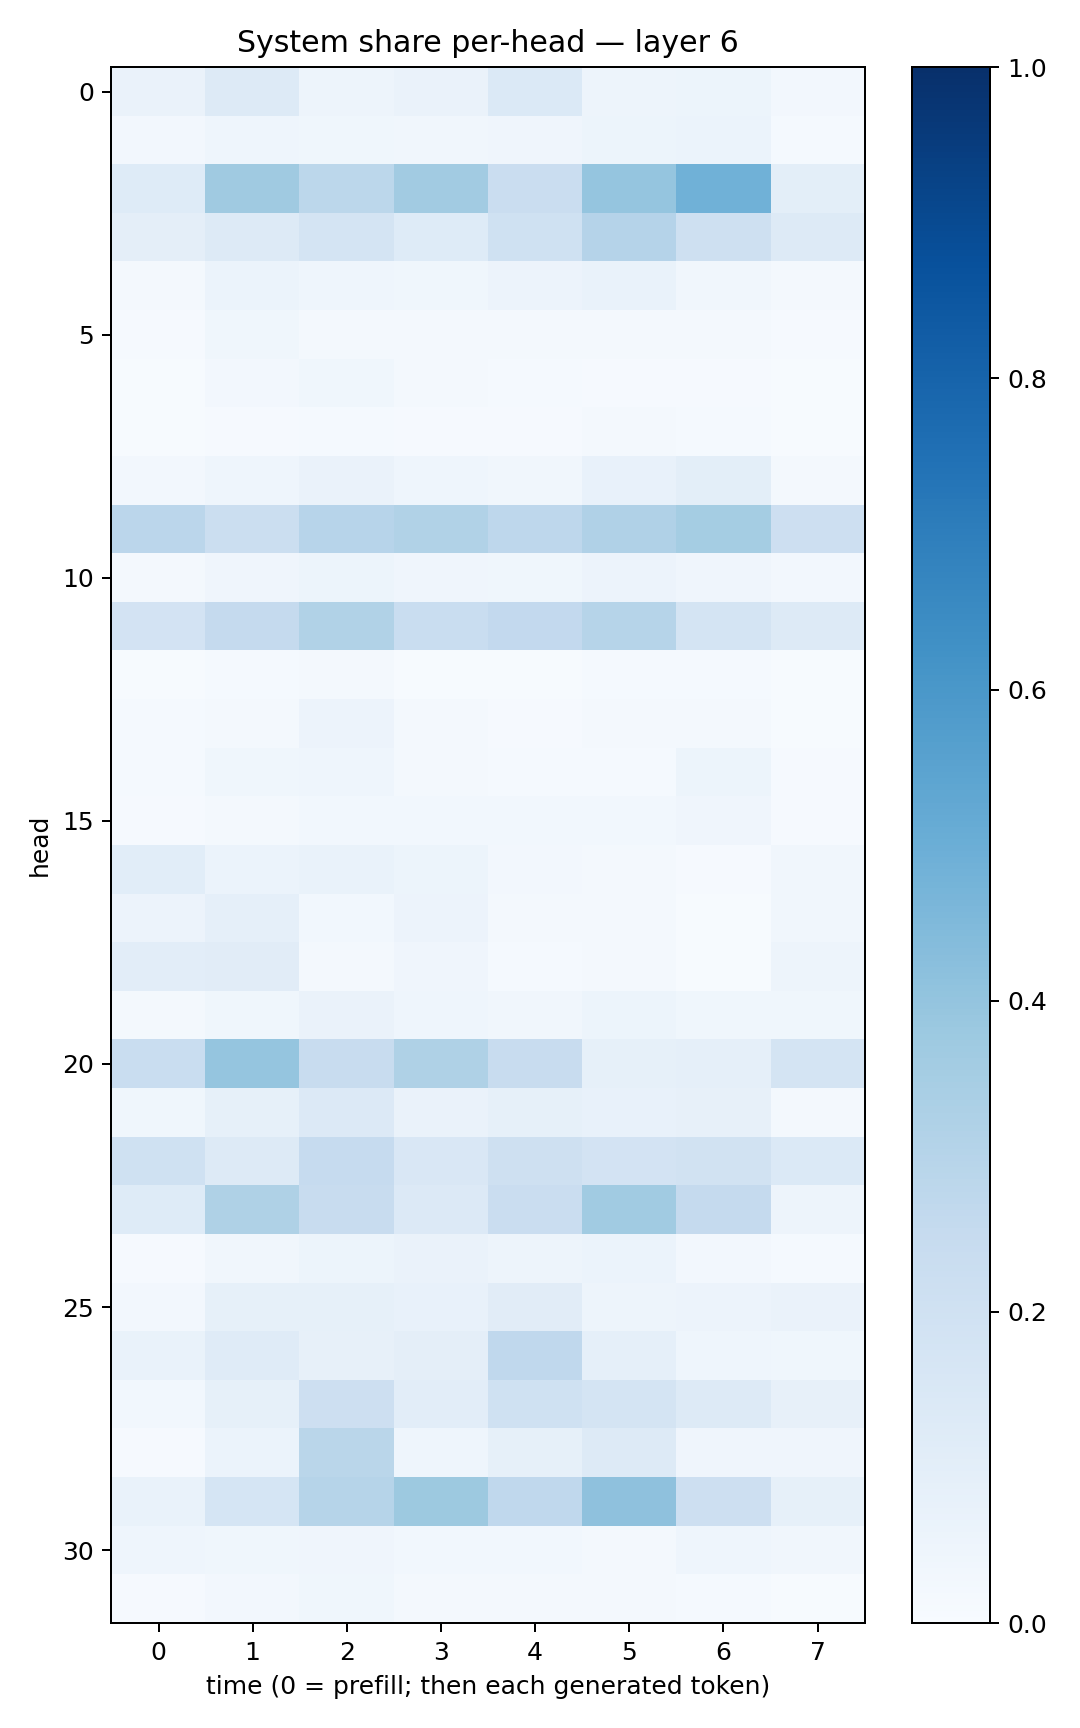

The data file committed next to this chart (first rows):
0.06293792, 0.12596504, 0.048824824, 0.06323311, 0.13847242, 0.04992729, 0.05380744, 0.026033932
0.02363, 0.04402, 0.03796, 0.03274, 0.04005, 0.05202, 0.05864, 0.01486
0.1247, 0.3684, 0.2781, 0.3632, 0.2278, 0.3954, 0.4853, 0.09825
0.09643, 0.1309, 0.1776, 0.1219, 0.2012, 0.3042, 0.2089, 0.1325
0.0203, 0.06201, 0.04659, 0.03897, 0.05826, 0.06952, 0.03252, 0.018
0.01033, 0.03822, 0.02044, 0.01827, 0.01675, 0.01935, 0.01733, 0.01067
0.006934, 0.0255, 0.03824, 0.021, 0.01231, 0.01131, 0.01165, 0.005466
0.005087, 0.0117, 0.01543, 0.008832, 0.01035, 0.01809, 0.01289, 0.004922
0.02478, 0.04657, 0.06274, 0.04401, 0.03481, 0.07393, 0.09837, 0.01926
0.2848, 0.2245, 0.2963, 0.3153, 0.2757, 0.3168, 0.3552, 0.2133
0.02324, 0.04135, 0.05133, 0.04005, 0.03738, 0.05625, 0.04221, 0.02485
0.1832, 0.2524, 0.3145, 0.2334, 0.2613, 0.2976, 0.1781, 0.131
0.005739, 0.01217, 0.01747, 0.006467, 0.004886, 0.01373, 0.01242, 0.004543
0.01358, 0.02187, 0.0556, 0.01838, 0.01061, 0.0192, 0.01573, 0.004395
0.01422, 0.03798, 0.04308, 0.01644, 0.01289, 0.01386, 0.05424, 0.01127
0.008811, 0.02102, 0.03097, 0.0279, 0.02941, 0.029, 0.03965, 0.01129
0.1058, 0.0622, 0.06804, 0.051, 0.02669, 0.01973, 0.009328, 0.03419
0.05591, 0.08824, 0.02831, 0.05719, 0.0215, 0.02108, 0.005327, 0.03311
0.1033, 0.1104, 0.02229, 0.04076, 0.0137, 0.02173, 0.005697, 0.05047
0.01872, 0.03891, 0.06463, 0.04376, 0.03341, 0.05348, 0.03533, 0.03541
0.2312, 0.3954, 0.2372, 0.3234, 0.2389, 0.08348, 0.08695, 0.1754
0.03612, 0.08239, 0.1349, 0.06636, 0.0841, 0.07335, 0.07938, 0.02179
0.202, 0.1274, 0.2481, 0.1519, 0.204, 0.1827, 0.1919, 0.1402
0.123, 0.3219, 0.2399, 0.1332, 0.2288, 0.3641, 0.251, 0.04905
0.01164, 0.03304, 0.05332, 0.06266, 0.04865, 0.06188, 0.02493, 0.01467
0.02408, 0.08276, 0.08413, 0.07195, 0.1107, 0.04859, 0.05823, 0.0639
0.0674, 0.1198, 0.08144, 0.09702, 0.2687, 0.08822, 0.044, 0.03724
0.03096, 0.08523, 0.2115, 0.1052, 0.1998, 0.1769, 0.1303, 0.08019
0.01162, 0.05907, 0.2886, 0.04316, 0.0845, 0.1321, 0.04219, 0.04063
0.06741, 0.1692, 0.2989, 0.3764, 0.2689, 0.4134, 0.2141, 0.08245
0.0464, 0.03534, 0.04046, 0.0312, 0.03061, 0.02268, 0.04425, 0.03189
0.01052, 0.02552, 0.03617, 0.01717, 0.01807, 0.02086, 0.01545, 0.004716
